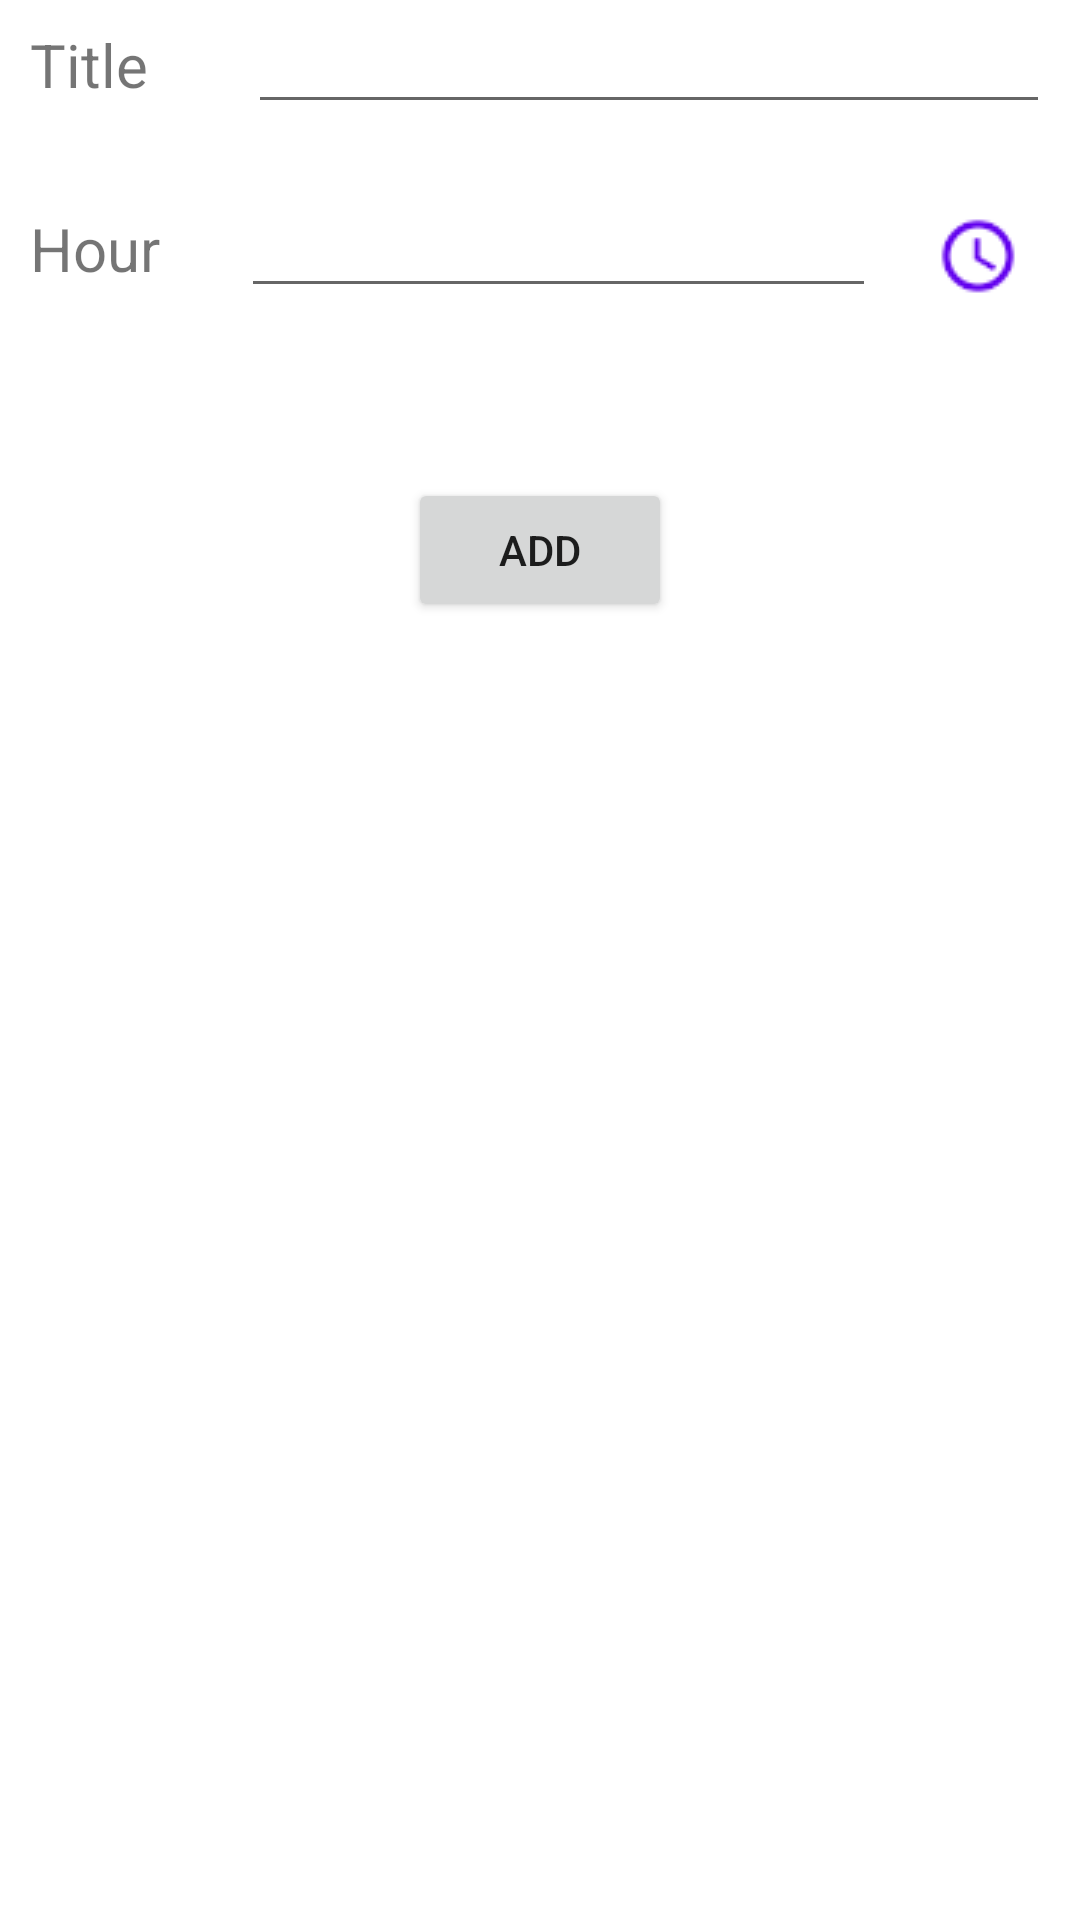

Layout XML and referenced resources for this Android screen:
<!-- AndroidManifest.xml: application theme Theme.KotlinSQLiteTodo -->
<!-- res/layout/fragment_add_todo_bottom_sheet.xml -->
<?xml version="1.0" encoding="utf-8"?>
<androidx.constraintlayout.widget.ConstraintLayout xmlns:android="http://schemas.android.com/apk/res/android"
    xmlns:app="http://schemas.android.com/apk/res-auto"
    xmlns:tools="http://schemas.android.com/tools"
    android:layout_width="match_parent"
    android:layout_height="match_parent"
    android:orientation="vertical"
    tools:context=".AddTodoBottomSheet">

    <LinearLayout
        android:id="@+id/titleLinear"
        android:layout_width="match_parent"
        android:layout_height="wrap_content"
        android:layout_marginStart="10dp"
        android:layout_marginEnd="10dp"
        app:layout_constraintTop_toTopOf="parent">

        <TextView
            android:id="@+id/titleText"
            android:layout_width="50dp"
            android:layout_height="wrap_content"
            android:layout_marginEnd="10dp"
            android:layout_weight="0.05"
            android:text="Title"
            android:textSize="20sp" />

        <EditText
            android:id="@+id/titleEditText"
            android:layout_width="wrap_content"
            android:layout_height="wrap_content"
            android:layout_weight="0.95" />

    </LinearLayout>

    <LinearLayout
        android:id="@+id/hourLinear"
        android:layout_width="match_parent"
        android:layout_height="wrap_content"
        android:layout_marginStart="10dp"
        android:layout_marginTop="20dp"
        android:layout_marginEnd="10dp"
        app:layout_constraintTop_toBottomOf="@id/titleLinear">

        <TextView
            android:id="@+id/hourText"
            android:layout_width="50dp"
            android:layout_height="wrap_content"
            android:layout_marginEnd="10dp"
            android:layout_weight="0.05"
            android:text="Hour"
            android:textSize="20sp" />

        <EditText
            android:id="@+id/hourEditText"
            android:layout_width="wrap_content"
            android:layout_height="wrap_content"
            android:layout_marginEnd="10dp"
            android:layout_weight="0.90" />

        <ImageButton
            android:id="@+id/hourPickerButton"
            android:layout_width="wrap_content"
            android:layout_height="wrap_content"
            android:background="?attr/selectableItemBackgroundBorderless"
            android:src="@drawable/ic_access_time" />

    </LinearLayout>

    <Button
        android:id="@+id/addButton"
        android:layout_width="wrap_content"
        android:layout_height="wrap_content"
        android:layout_marginTop="50dp"
        android:text="Add"
        app:layout_constraintLeft_toLeftOf="parent"
        app:layout_constraintRight_toRightOf="parent"
        app:layout_constraintTop_toBottomOf="@id/hourLinear" />


</androidx.constraintlayout.widget.ConstraintLayout>
<!-- resources referenced by this layout -->
<resources>
  <!-- drawable ic_access_time: png bitmap (drawable, 1117 bytes) -->
  <style name="Theme.KotlinSQLiteTodo" parent="Theme.MaterialComponents.DayNight.DarkActionBar">
          
          <item name="colorPrimary">@color/purple_500</item>
          <item name="colorPrimaryVariant">@color/purple_700</item>
          <item name="colorOnPrimary">@color/white</item>
          
          <item name="colorSecondary">@color/teal_200</item>
          <item name="colorSecondaryVariant">@color/teal_700</item>
          <item name="colorOnSecondary">@color/black</item>
          
          <item name="android:statusBarColor" tools:targetApi="l">?attr/colorPrimaryVariant</item>
          
      </style>
  <!-- not gathered from this repository: default colours our renderer supplied (Android Studio template values) -->
  <color name="purple_500">#FF6200EE</color>
  <color name="purple_700">#FF3700B3</color>
  <color name="teal_200">#FF03DAC5</color>
  <color name="teal_700">#FF018786</color>
  <color name="black">#FF000000</color>
  <color name="white">#FFFFFFFF</color>
</resources>
